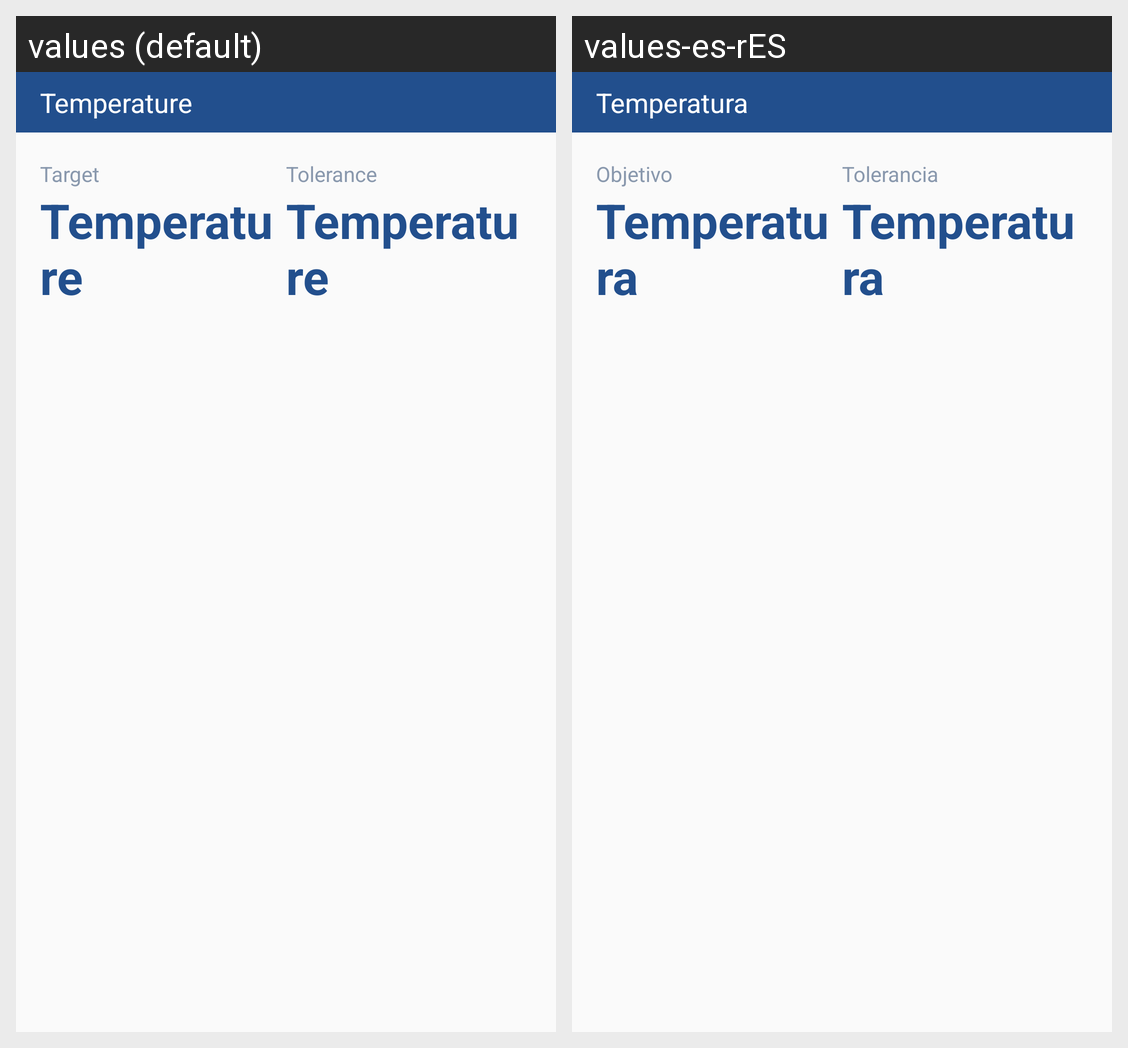

Here is an Android app screen in its default locale and in the app's own translations. Write out the translated-string differences for the strings that appear on this screen.
Android screen res/layout/view_experiment_overview_temperature.xml rendered under 2 locales, left to right: values (default), values-es-rES. Device: Nexus 5 (rendered at 1080×1920; each locale shown at half size, 540×960, under a caption strip naming it); theme AppTheme.
Strings drawn on this screen, with the default value and each locale's value (text and hints the layout hard-codes, and strings that could not be matched under every locale, appear in the picture but are not listed):

temperature
  values: Temperature
  values-es-rES: Temperatura

target
  values: Target
  values-es-rES: Objetivo

tolerance
  values: Tolerance
  values-es-rES: Tolerancia
